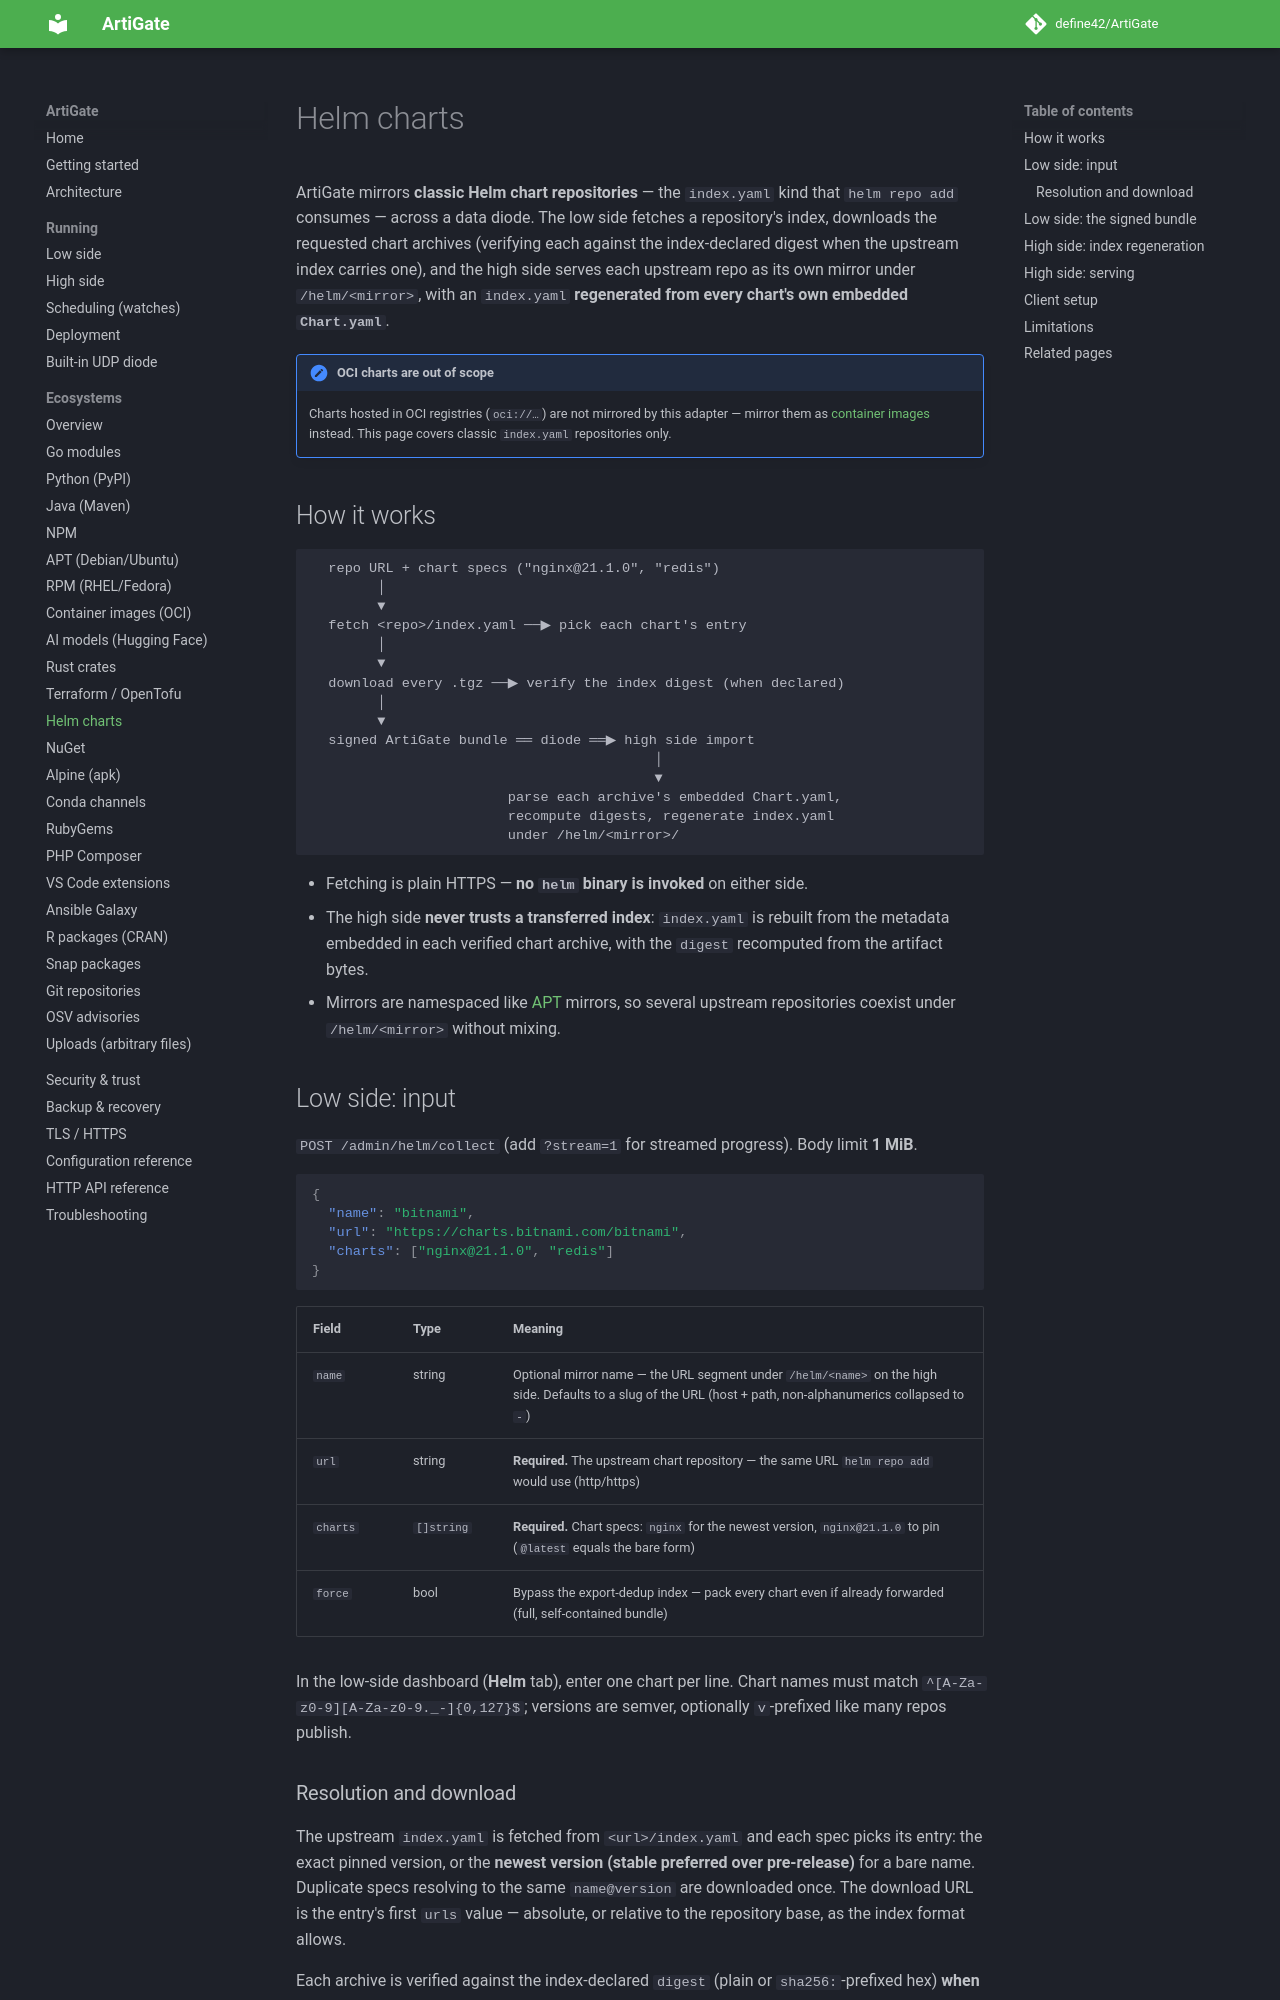

repository: define42/ArtiGate · page: ecosystems/helm/index.html · generator: mkdocs

# Helm charts

ArtiGate mirrors **classic Helm chart repositories** — the `index.yaml` kind that `helm repo add` consumes — across a data diode. The low side fetches a repository's index, downloads the requested chart archives (verifying each against the index-declared digest when the upstream index carries one), and the high side serves each upstream repo as its own mirror under `/helm/<mirror>`, with an `index.yaml` **regenerated from every chart's own embedded `Chart.yaml`**.

!!! note "OCI charts are out of scope"
    Charts hosted in OCI registries (`oci://…`) are not mirrored by this adapter — mirror them as [container images](containers.md) instead. This page covers classic `index.yaml` repositories only.

## How it works

```text
  repo URL + chart specs ("nginx@21.1.0", "redis")
        │
        ▼
  fetch <repo>/index.yaml ──▶ pick each chart's entry
        │
        ▼
  download every .tgz ──▶ verify the index digest (when declared)
        │
        ▼
  signed ArtiGate bundle ══ diode ══▶ high side import
                                          │
                                          ▼
                        parse each archive's embedded Chart.yaml,
                        recompute digests, regenerate index.yaml
                        under /helm/<mirror>/
```

- Fetching is plain HTTPS — **no `helm` binary is invoked** on either side.
- The high side **never trusts a transferred index**: `index.yaml` is rebuilt from the metadata embedded in each verified chart archive, with the `digest` recomputed from the artifact bytes.
- Mirrors are namespaced like [APT](apt.md) mirrors, so several upstream repositories coexist under `/helm/<mirror>` without mixing.

## Low side: input

`POST /admin/helm/collect` (add `?stream=1` for streamed progress). Body limit **1 MiB**.

```json
{
  "name": "bitnami",
  "url": "https://charts.bitnami.com/bitnami",
  "charts": ["nginx@21.1.0", "redis"]
}
```

| Field | Type | Meaning |
|---|---|---|
| `name` | string | Optional mirror name — the URL segment under `/helm/<name>` on the high side. Defaults to a slug of the URL (host + path, non-alphanumerics collapsed to `-`) |
| `url` | string | **Required.** The upstream chart repository — the same URL `helm repo add` would use (http/https) |
| `charts` | `[]string` | **Required.** Chart specs: `nginx` for the newest version, `nginx@21.1.0` to pin (`@latest` equals the bare form) |
| `force` | bool | Bypass the export-dedup index — pack every chart even if already forwarded (full, self-contained bundle) |

In the low-side dashboard (**Helm** tab), enter one chart per line. Chart names must match `^[A-Za-z0-9][A-Za-z0-9._-]{0,127}$`; versions are semver, optionally `v`-prefixed like many repos publish.
